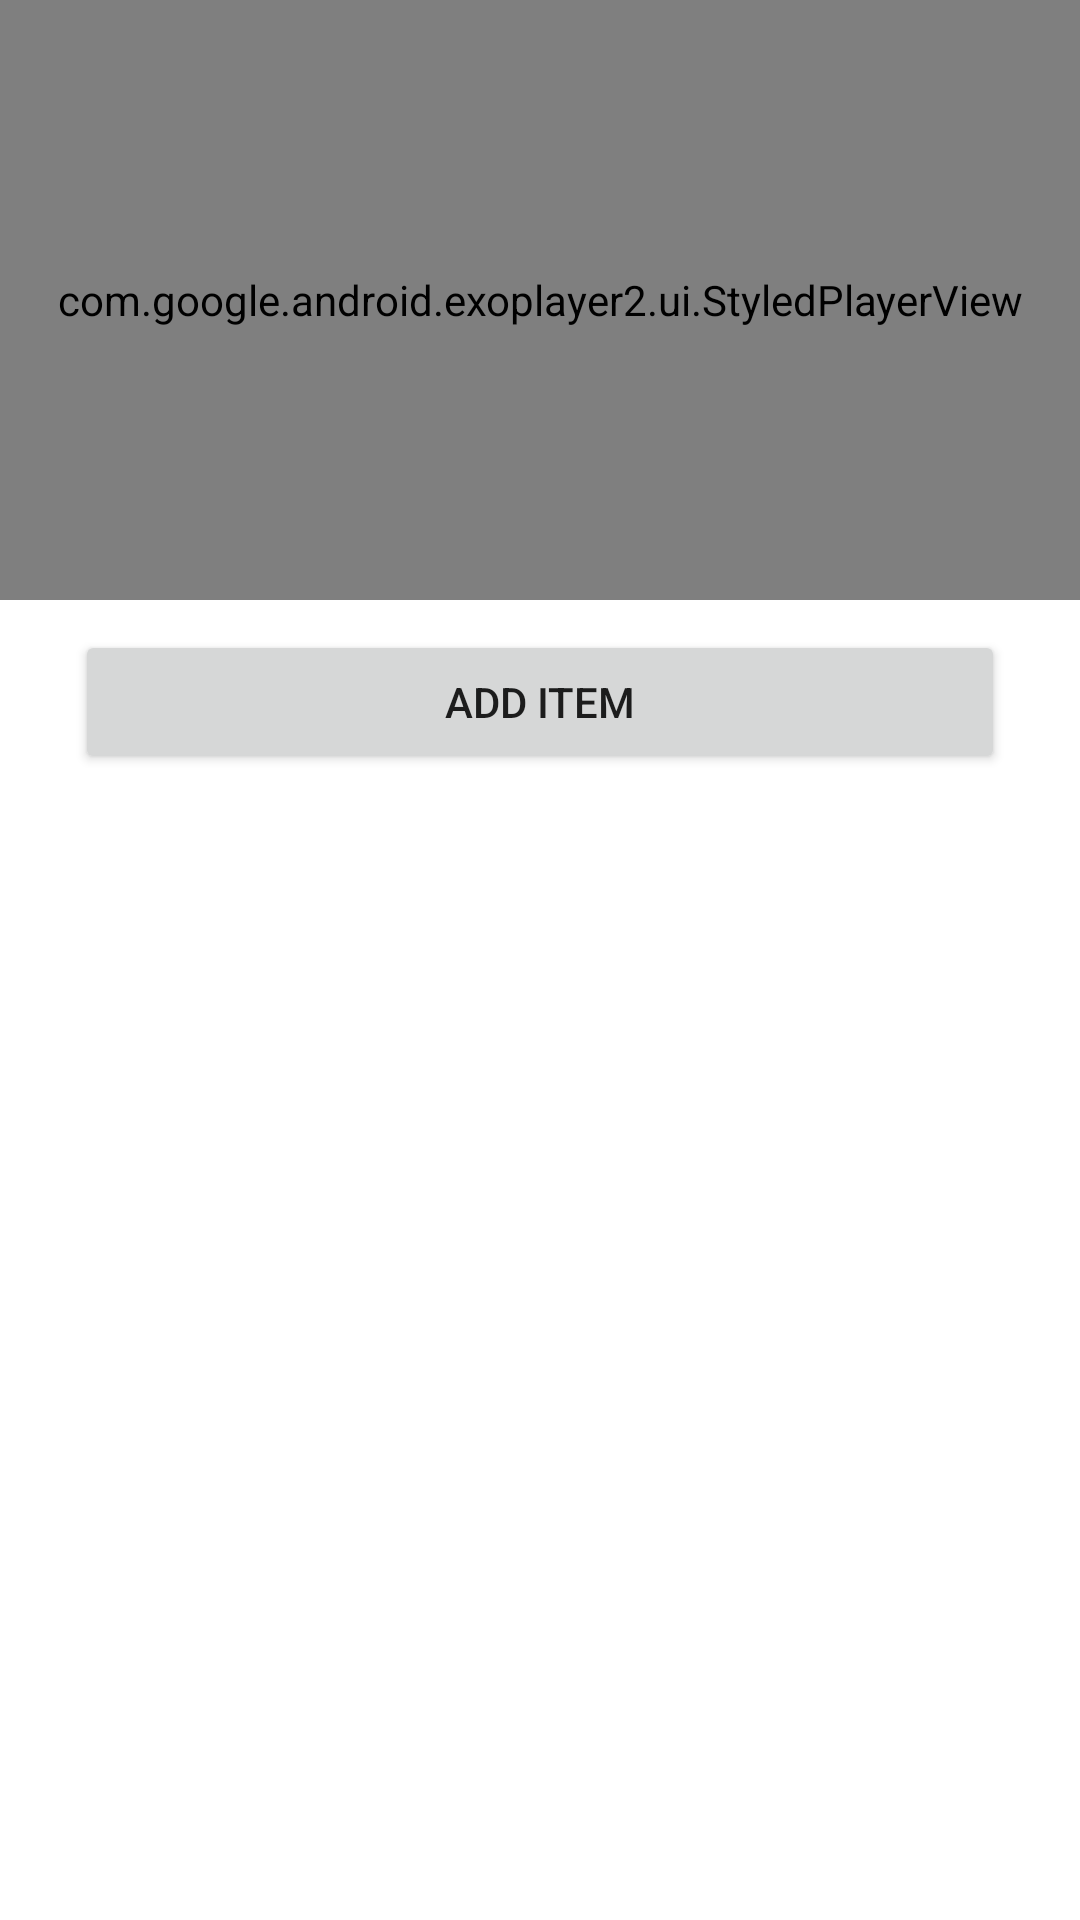

Layout XML and referenced resources for this Android screen:
<!-- AndroidManifest.xml: application theme Theme.Scaler_Task -->
<!-- res/layout/activity_main.xml -->
<?xml version="1.0" encoding="utf-8"?>
<layout
    xmlns:android="http://schemas.android.com/apk/res/android"
    xmlns:app="http://schemas.android.com/apk/res-auto"
    xmlns:tools="http://schemas.android.com/tools">

    <androidx.constraintlayout.widget.ConstraintLayout
        android:layout_width="match_parent"
        android:layout_height="match_parent">

        <com.google.android.exoplayer2.ui.StyledPlayerView
            android:id="@+id/playerView"
            android:layout_width="match_parent"
            app:layout_constraintTop_toTopOf="parent"
            android:layout_height="200dp"
            app:show_buffering="when_playing"
            android:focusable="true"/>


        <Button
            android:layout_width="match_parent"
            app:layout_constraintTop_toBottomOf="@+id/playerView"
            android:layout_marginTop="10dp"
            android:id="@+id/addButton"
            android:text="@string/add_item"
            android:layout_marginHorizontal="25dp"
            android:layout_height="wrap_content"/>


        <ProgressBar
            android:layout_width="wrap_content"
            android:layout_height="wrap_content"
            app:layout_constraintBottom_toBottomOf="parent"
            app:layout_constraintLeft_toLeftOf="parent"
            android:visibility="gone"
            android:id="@+id/progressBar"
            app:layout_constraintRight_toRightOf="parent"
            app:layout_constraintTop_toTopOf="parent" />







        <androidx.recyclerview.widget.RecyclerView
            android:id="@+id/recyclerView"
            android:layout_width="match_parent"
            android:layout_marginTop="16dp"
            android:paddingBottom="32dp"
            app:layout_constraintBottom_toBottomOf="parent"
            app:layout_constraintTop_toBottomOf="@+id/addButton"
            android:layout_height="0dp"
            tools:itemCount="10" />


        <FrameLayout
            android:layout_width="match_parent"
            android:elevation="4dp"
            android:id="@+id/fragment_container"
            android:layout_height="match_parent"/>


    </androidx.constraintlayout.widget.ConstraintLayout>




</layout>
<!-- resources referenced by this layout -->
<resources>
  <string name="add_item">add item</string>
  <style name="Theme.Scaler_Task" parent="Theme.MaterialComponents.DayNight.DarkActionBar">
          
          <item name="colorPrimary">@color/purple_500</item>
          <item name="colorPrimaryVariant">@color/purple_700</item>
          <item name="colorOnPrimary">@color/white</item>
          
          <item name="colorSecondary">@color/teal_200</item>
          <item name="colorSecondaryVariant">@color/teal_700</item>
          <item name="colorOnSecondary">@color/black</item>
          
          <item name="android:statusBarColor" tools:targetApi="l">?attr/colorPrimaryVariant</item>
          
      </style>
  <!-- not gathered from this repository: default colours our renderer supplied (Android Studio template values) -->
  <color name="purple_500">#FF6200EE</color>
  <color name="purple_700">#FF3700B3</color>
  <color name="teal_200">#FF03DAC5</color>
  <color name="teal_700">#FF018786</color>
  <color name="black">#FF000000</color>
  <color name="white">#FFFFFFFF</color>
</resources>
